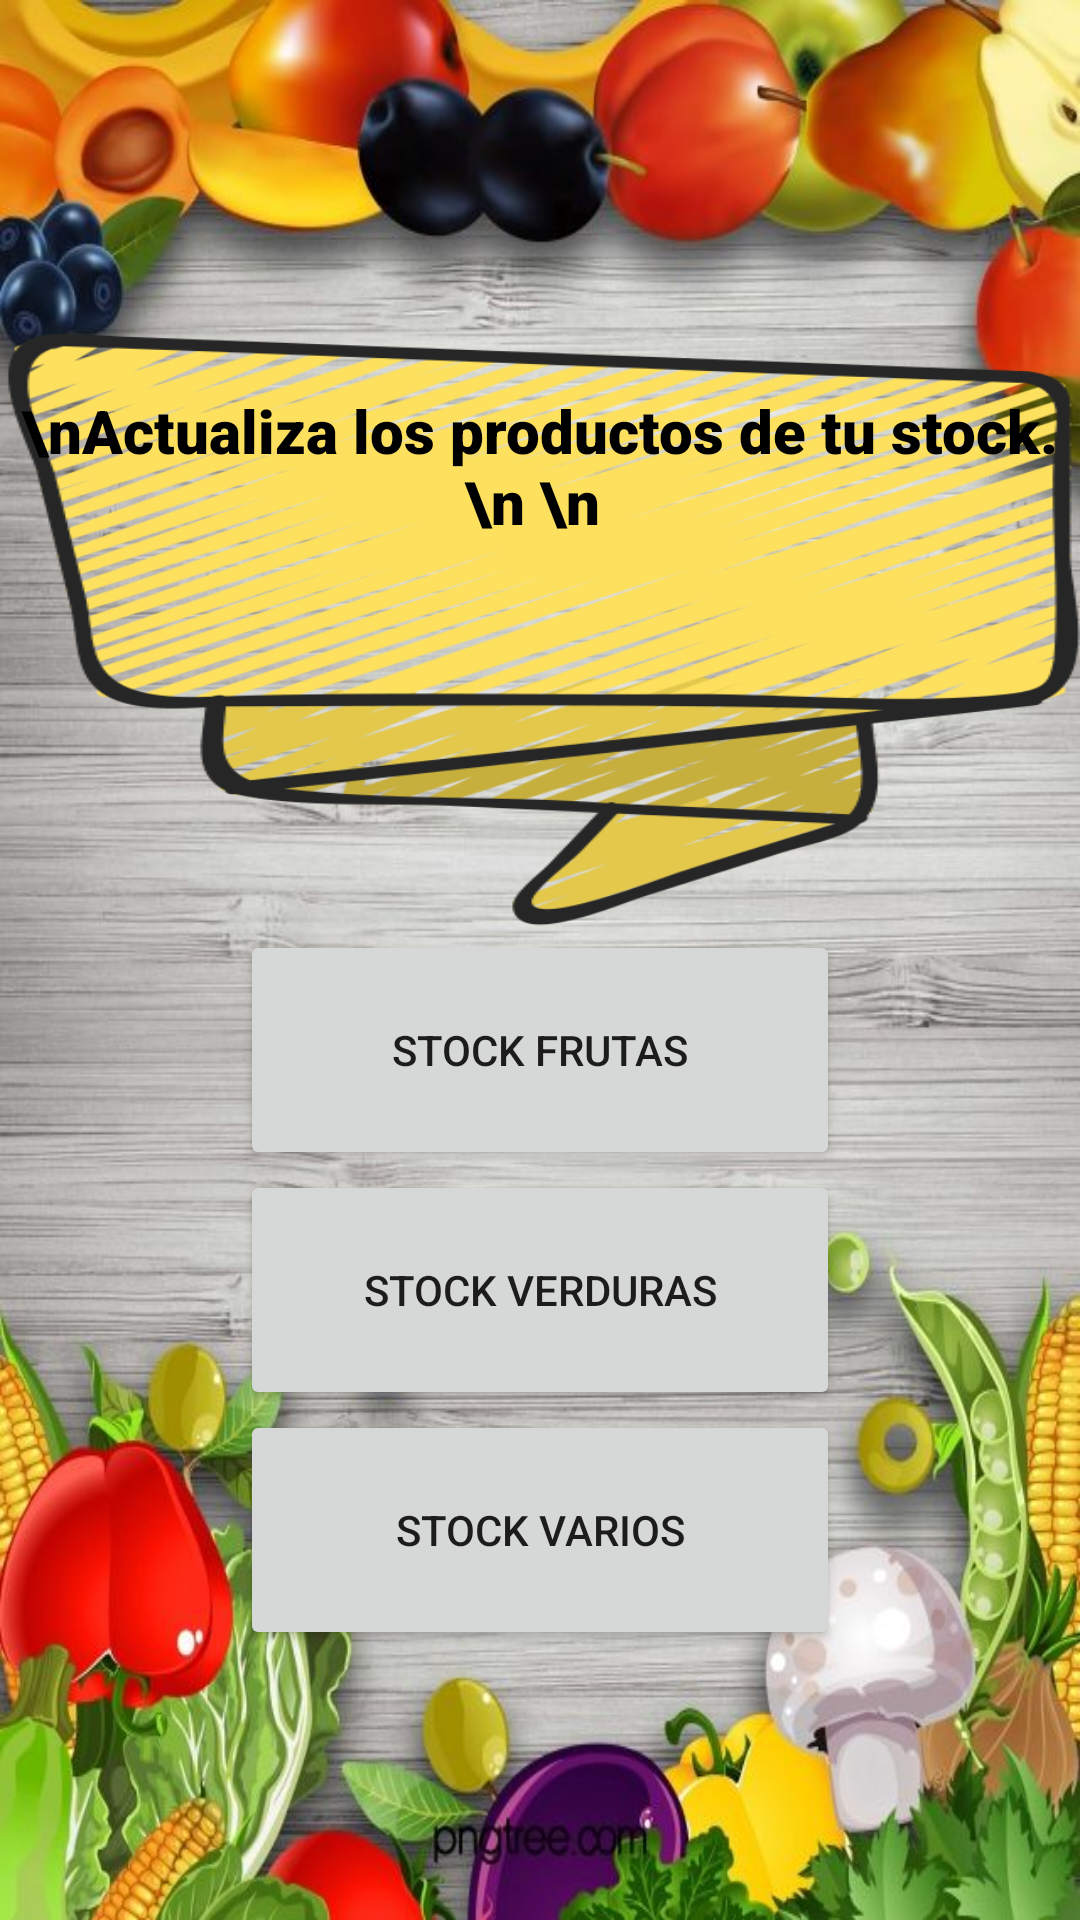

This screen was rendered from an Android layout file. Write that file and the resources it references.
<!-- AndroidManifest.xml: application theme Theme.MyApplication -->
<!-- res/layout/activity_stockprincipal.xml -->
<LinearLayout
    xmlns:android="http://schemas.android.com/apk/res/android"
    xmlns:app="http://schemas.android.com/apk/res-auto"
    xmlns:tools="http://schemas.android.com/tools"
    android:layout_width="match_parent"
    android:layout_height="match_parent"
    android:orientation="vertical"
    android:gravity="center_vertical|center_horizontal">

    <LinearLayout
        android:layout_width="match_parent"
        android:layout_height="200dp"
        android:layout_marginTop="20dp"
        android:background="@drawable/zigzag"
        android:orientation="vertical">

        <TextView
            android:layout_width="match_parent"
            android:layout_height="wrap_content"
            android:layout_marginTop="20dp"
            android:fontFamily="sans-serif-black"
            android:text="\nActualiza los productos de tu stock. \n \n "
            android:textAlignment="center"
            android:textAppearance="@style/TextAppearance.AppCompat.Display1"
            android:textColor="@color/black"
            android:textSize="20sp" />

    </LinearLayout>

    <Button
        android:id="@+id/btnSalir"
        android:layout_width="200dp"
        android:layout_height="80dp"
        android:text="Stock Frutas" />

    <Button
        android:id="@+id/btnVerduras"
        android:layout_width="200dp"
        android:layout_height="80dp"
        android:text="Stock Verduras" />

    <Button
        android:id="@+id/btnVarios"
        android:layout_width="200dp"
        android:layout_height="80dp"
        android:text="Stock Varios" />

</LinearLayout>
<!-- resources referenced by this layout -->
<resources>
  <!-- drawable zigzag: png bitmap (drawable, 101492 bytes) -->
  <style name="Theme.MyApplication" parent="Theme.MaterialComponents.DayNight.DarkActionBar">
          
          <item name="colorPrimary">#43A047</item>
          <item name="colorPrimaryVariant">#2E7D32</item>
          <item name="colorOnPrimary">#FFFFFF</item>
  
          
          <item name="colorSecondary">#FFC107</item>
          <item name="colorSecondaryVariant">#FFA000</item>
          <item name="colorOnSecondary">#000000</item>
  
          
  
          
  
          <item name="android:windowBackground">@drawable/fondo</item>
  
  
          
      </style>
  <!-- drawable fondo: jpg bitmap (drawable, 102148 bytes) -->
  <!-- not gathered from this repository: default colours our renderer supplied (Android Studio template values) -->
  <color name="black">#FF000000</color>
</resources>
